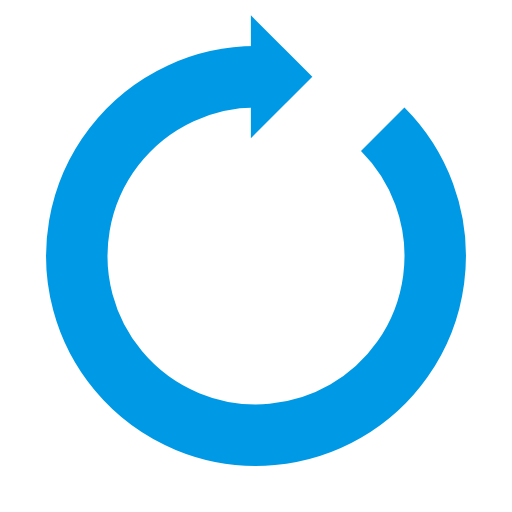
t = 0.00 s
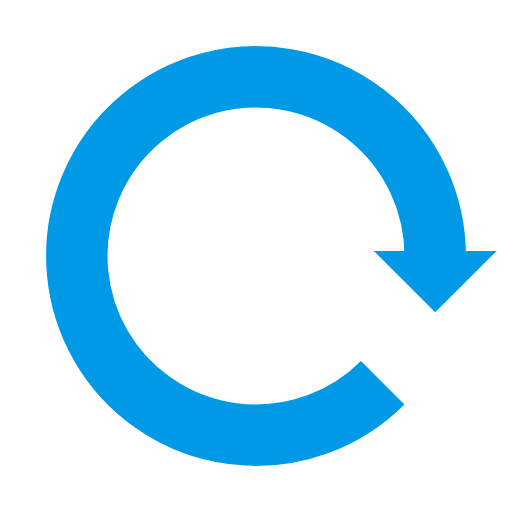
t = 0.25 s
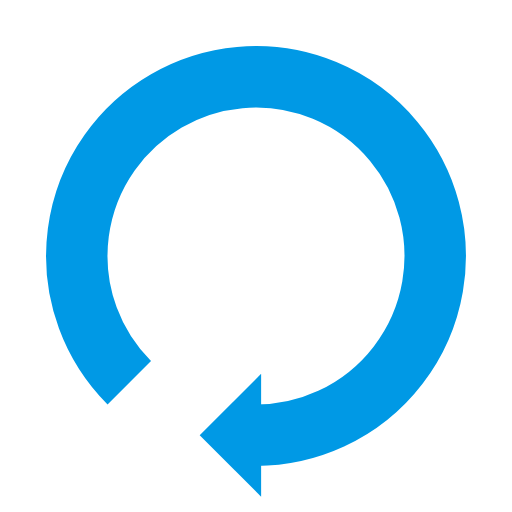
t = 0.50 s
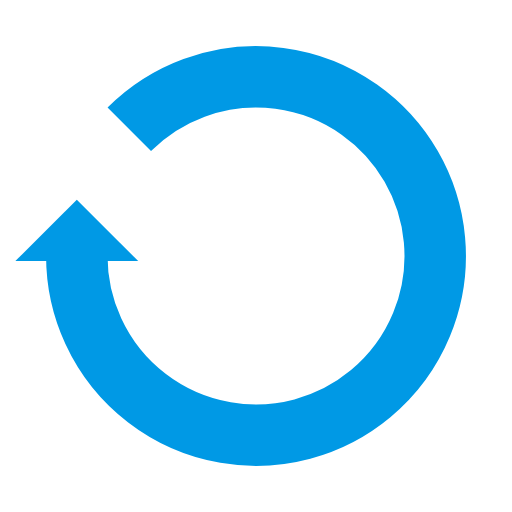
t = 0.75 s

The animated SVG that drew these frames (rendered in a browser with its animation timeline set to each time). Animation: 1 SMIL element (animateTransform=1); one cycle of 1.00 s, repeats indefinitely.

<svg xmlns="http://www.w3.org/2000/svg" viewBox="0 0 100 100" preserveAspectRatio="xMidYMid" width="200" height="200" style="shape-rendering: auto; display: block; background: rgb(255, 255, 255);" xmlns:xlink="http://www.w3.org/1999/xlink"><g><g>
  <path stroke-width="12" stroke="#0099e5" fill="none" d="M50 15A35 35 0 1 0 74.74873734152916 25.251262658470843"></path>
  <path fill="#0099e5" d="M49 3L49 27L61 15L49 3"></path>
  <animateTransform keyTimes="0;1" values="0 50 50;360 50 50" dur="1s" repeatCount="indefinite" type="rotate" attributeName="transform"></animateTransform>
</g><g></g></g><!-- [ldio] generated by https://loading.io --></svg>